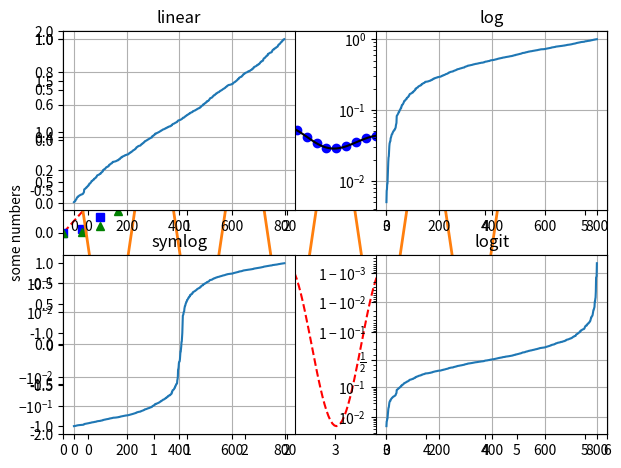
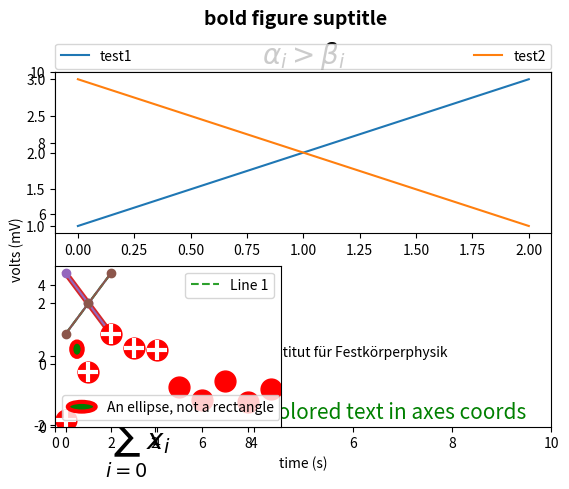

Generate these figures, in order, with matplotlib:
import matplotlib.pyplot as plt
import numpy as np
from matplotlib.ticker import NullFormatter
import matplotlib.patches as mpatches
import matplotlib.lines as mlines
from matplotlib.legend_handler import HandlerLine2D
from numpy.random import randn
from matplotlib.legend_handler import HandlerPatch

def f(t):
    return np.exp(-t) * np.cos(2*np.pi*t)

class AnyObject(object):
    pass

class AnyObjectHandler(object):
    def legend_artist(self, legend, orig_handle, fontsize, handlebox):
        x0, y0 = handlebox.xdescent, handlebox.ydescent
        width, height = handlebox.width, handlebox.height
        patch = mpatches.Rectangle([x0, y0], width, height, facecolor='red',
                                   edgecolor='black', hatch='xx', lw=3,
                                   transform=handlebox.get_transform())
        handlebox.add_artist(patch)
        return patch

class HandlerEllipse(HandlerPatch):
    def create_artists(self, legend, orig_handle,
                       xdescent, ydescent, width, height, fontsize, trans):
        center = 0.5 * width - 0.5 * xdescent, 0.5 * height - 0.5 * ydescent
        p = mpatches.Ellipse(xy=center, width=width + xdescent,
                             height=height + ydescent)
        self.update_prop(p, orig_handle, legend)
        p.set_transform(trans)
        return [p]

def intro():
    plt.plot([1, 2, 3, 4])
    plt.ylabel('some numbers')
    plt.show()
    #--------------------------------------------
    plt.plot([1, 2, 3, 4], [1, 4, 9, 16], 'ro')
    plt.axis([0, 6, 0, 20])
    plt.show()
    #--------------------------------------------
    t = np.arange(0., 5., 0.2)
    # red dashes, blue squares and green triangles
    plt.plot(t, t, 'r--', t, t ** 2, 'bs', t, t ** 3, 'g^')
    plt.show()
    #---------------------------------------------
    t1 = np.arange(0.0, 5.0, 0.1)
    t2 = np.arange(0.0, 5.0, 0.02)
    plt.figure(1)
    plt.subplot(211)
    plt.plot(t1, f(t1), 'bo', t2, f(t2), 'k')
    plt.subplot(212)
    plt.plot(t2, np.cos(2 * np.pi * t2), 'r--')
    plt.show()
    #----------------------------------------------
    ax = plt.subplot(111)
    t = np.arange(0.0, 5.0, 0.01)
    s = np.cos(2 * np.pi * t)
    line, = plt.plot(t, s, lw=2)
    plt.annotate('local max', xy=(2, 1), xytext=(3, 1.5),arrowprops=dict(facecolor='black', shrink=0.05),)
    plt.ylim(-2, 2)
    plt.show()
    #--------------------------------------------
    np.random.seed(19680801)
    y = np.random.normal(loc=0.5, scale=0.4, size=1000)
    y = y[(y > 0) & (y < 1)]
    y.sort()
    x = np.arange(len(y))
    plt.figure(1)
    plt.subplot(221)
    plt.plot(x, y)
    plt.yscale('linear')
    plt.title('linear')
    plt.grid(True)
    plt.subplot(222)
    plt.plot(x, y)
    plt.yscale('log')
    plt.title('log')
    plt.grid(True)
    plt.subplot(223)
    plt.plot(x, y - y.mean())
    plt.yscale('symlog', linthresh=0.01)
    plt.title('symlog')
    plt.grid(True)
    plt.subplot(224)
    plt.plot(x, y)
    plt.yscale('logit')
    plt.title('logit')
    plt.grid(True)
    plt.gca().yaxis.set_minor_formatter(NullFormatter())
    plt.subplots_adjust(top=0.92, bottom=0.08, left=0.10, right=0.95, hspace=0.25,wspace=0.35)
    plt.show()

def text():
    fig = plt.figure()
    fig.suptitle('bold figure suptitle', fontsize=14, fontweight='bold')
    ax = fig.add_subplot(111)
    fig.subplots_adjust(top=0.85)
    ax.set_title('axes title')
    ax.set_xlabel('xlabel')
    ax.set_ylabel('ylabel')
    ax.text(3, 8, 'boxed italics text in data coords', style='italic',bbox={'facecolor': 'red', 'alpha': 0.5, 'pad': 10})
    ax.text(2, 6, r'an equation: $E=mc^2$', fontsize=15)
    ax.text(3, 2, u'unicode: Institut f\374r Festk\366rperphysik')
    ax.text(0.95, 0.01, 'colored text in axes coords',
            verticalalignment='bottom', horizontalalignment='right',
            transform=ax.transAxes,
            color='green', fontsize=15)
    ax.plot([2], [1], 'o')
    ax.annotate('annotate', xy=(2, 1), xytext=(3, 4),arrowprops=dict(facecolor='black', shrink=0.05))
    ax.axis([0, 10, 0, 10])
    plt.show()

def math_text():
    t = np.arange(0.0, 2.0, 0.01)
    s = np.sin(2 * np.pi * t)
    plt.plot(t, s)
    plt.title(r'$\alpha_i > \beta_i$', fontsize=20)
    plt.text(1, -0.6, r'$\sum_{i=0}^\infty x_i$', fontsize=20)
    plt.text(0.6, 0.6, r'$\mathcal{A}\mathrm{sin}(2 \omega t)$',fontsize=20)
    plt.xlabel('time (s)')
    plt.ylabel('volts (mV)')
    plt.show()

def legend():
    red_patch = mpatches.Patch(color='red', label='The red data')
    plt.legend(handles=[red_patch])
    plt.show()
    #________________________
    blue_line = mlines.Line2D([], [], color='blue', marker='*',markersize=15, label='Blue stars')
    plt.legend(handles=[blue_line])
    plt.show()
    #________________________
    plt.subplot(211)
    plt.plot([1, 2, 3], label="test1")
    plt.plot([3, 2, 1], label="test2")
    # Place a legend above this subplot, expanding itself to
    # fully use the given bounding box.
    plt.legend(bbox_to_anchor=(0., 1.02, 1., .102), loc=3,
               ncol=2, mode="expand", borderaxespad=0.)
    plt.subplot(223)
    plt.plot([1, 2, 3], label="test1")
    plt.plot([3, 2, 1], label="test2")
    # Place a legend to the right of this smaller subplot.
    plt.legend(bbox_to_anchor=(1.05, 1), loc=2, borderaxespad=0.)
    plt.show()
    #_________________________
    line1, = plt.plot([1, 2, 3], label="Line 1", linestyle='--')
    line2, = plt.plot([3, 2, 1], label="Line 2", linewidth=4)
    first_legend = plt.legend(handles=[line1], loc=1)
    ax = plt.gca().add_artist(first_legend)
    plt.legend(handles=[line2], loc=4)
    plt.show()
    #_________________________
    line1, = plt.plot([3, 2, 1], marker='o', label='Line 1')
    line2, = plt.plot([1, 2, 3], marker='o', label='Line 2')
    plt.legend(handler_map={line1: HandlerLine2D(numpoints=4)})
    plt.show()
    #_________________________
    z = randn(10)
    red_dot, = plt.plot(z, "ro", markersize=15)
    # Put a white cross over some of the data.
    white_cross, = plt.plot(z[:5], "w+", markeredgewidth=3, markersize=15)
    plt.legend([red_dot, (red_dot, white_cross)], ["Attr A", "Attr A+B"])
    plt.show()
    #_________________________
    plt.legend([AnyObject()], ['My first handler'],
               handler_map={AnyObject: AnyObjectHandler()})
    plt.show()
    #_________________________
    c = mpatches.Circle((0.5, 0.5), 0.25, facecolor="green",
                        edgecolor="red", linewidth=3)
    plt.gca().add_patch(c)
    plt.legend([c], ["An ellipse, not a rectangle"],
               handler_map={mpatches.Circle: HandlerEllipse()})
    plt.show()
    #_________________________

def main():
    intro()
    text()
    math_text()
    legend()

if __name__ == '__main__':
    main()



